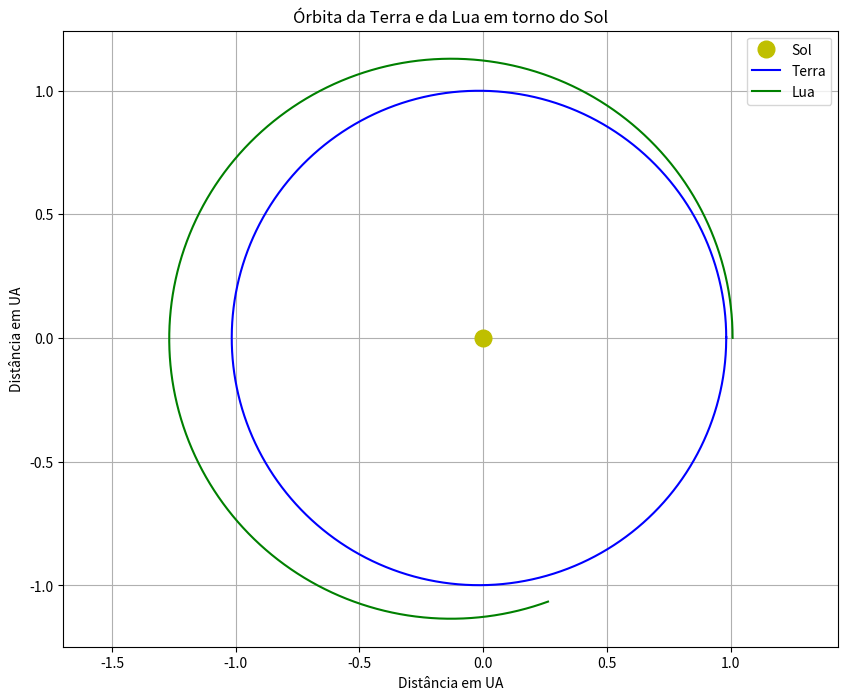

Source code (Python):
import numpy as np
import matplotlib.pyplot as plt

# Constantes
G = 6.67430e-11  # Constante gravitacional (m³/kg/s²)

# Massas (em kg)
mass_sun = 1.989e30
mass_earth = 5.972e24
mass_moon = 7.342e22

# Posições iniciais (em metros)
pos_sun = np.array([0, 0])
pos_earth = np.array([147e9, 0])
pos_moon = np.array([147e9 + 10 * 384.4e6, 0])  # Aumentando a distância da Lua

# Velocidades iniciais (em metros por segundo)
vel_sun = np.array([0.0, 0.0])
vel_earth = np.array([0.0, 30300.0])
vel_moon = np.array([0.0, 30300.0 + 1022.0])

# Lista para armazenar as posições para plotagem posterior
earth_traj = [pos_earth.copy()]
moon_traj = [pos_moon.copy()]

# Parâmetros da simulação
dt = 60 * 60  # Intervalo de tempo (1 hora em segundos)
num_steps = 365 * 24  # Número de passos de tempo (1 ano)

# Simulação usando o método de Runge-Kutta de 4ª ordem
for _ in range(num_steps):
    # Calcula as distâncias entre os corpos
    dist_earth_sun = np.linalg.norm(pos_earth - pos_sun)
    dist_moon_earth = np.linalg.norm(pos_moon - pos_earth)
    dist_moon_sun = np.linalg.norm(pos_moon - pos_sun)

    # Calcula as acelerações devido à gravidade
    acc_earth = -G * mass_sun / dist_earth_sun**3 * (pos_earth - pos_sun)
    acc_moon = -G * mass_earth / dist_moon_earth**3 * (pos_moon - pos_earth) - G * mass_sun / dist_moon_sun**3 * (pos_moon - pos_sun)

    # Atualiza as velocidades e posições usando o método de Runge-Kutta de 4ª ordem
    k1_e = dt * vel_earth
    k1_m = dt * vel_moon
    l1_e = dt * acc_earth
    l1_m = dt * acc_moon

    k2_e = dt * (vel_earth + 0.5 * l1_e)
    k2_m = dt * (vel_moon + 0.5 * l1_m)
    l2_e = dt * (-G * mass_sun / np.linalg.norm(pos_earth + 0.5 * k1_e - pos_sun)**3 * (pos_earth + 0.5 * k1_e - pos_sun))
    l2_m = dt * (-G * mass_earth / np.linalg.norm(pos_moon + 0.5 * k1_m - pos_earth)**3 * (pos_moon + 0.5 * k1_m - pos_earth) -
                 G * mass_sun / np.linalg.norm(pos_moon + 0.5 * k1_m - pos_sun)**3 * (pos_moon + 0.5 * k1_m - pos_sun))

    k3_e = dt * (vel_earth + 0.5 * l2_e)
    k3_m = dt * (vel_moon + 0.5 * l2_m)
    l3_e = dt * (-G * mass_sun / np.linalg.norm(pos_earth + 0.5 * k2_e - pos_sun)**3 * (pos_earth + 0.5 * k2_e - pos_sun))
    l3_m = dt * (-G * mass_earth / np.linalg.norm(pos_moon + 0.5 * k2_m - pos_earth)**3 * (pos_moon + 0.5 * k2_m - pos_earth) -
                 G * mass_sun / np.linalg.norm(pos_moon + 0.5 * k2_m - pos_sun)**3 * (pos_moon + 0.5 * k2_m - pos_sun))

    k4_e = dt * (vel_earth + l3_e)
    k4_m = dt * (vel_moon + l3_m)
    l4_e = dt * (-G * mass_sun / np.linalg.norm(pos_earth + k3_e - pos_sun)**3 * (pos_earth + k3_e - pos_sun))
    l4_m = dt * (-G * mass_earth / np.linalg.norm(pos_moon + k3_m - pos_earth)**3 * (pos_moon + k3_m - pos_earth) -
                 G * mass_sun / np.linalg.norm(pos_moon + k3_m - pos_sun)**3 * (pos_moon + k3_m - pos_sun))

    vel_earth += (l1_e + 2 * l2_e + 2 * l3_e + l4_e) / 6
    vel_moon += (l1_m + 2 * l2_m + 2 * l3_m + l4_m) / 6
    pos_earth += (k1_e + 2 * k2_e + 2 * k3_e + k4_e) / 6
    pos_moon += (k1_m + 2 * k2_m + 2 * k3_m + k4_m) / 6

    # Armazena as posições para a plotagem
    earth_traj.append(pos_earth.copy())
    moon_traj.append(pos_moon.copy())

# Convertendo para unidades astronômicas (UA) para visualização
earth_traj = np.array(earth_traj) / 1.496e11
moon_traj = np.array(moon_traj) / 1.496e11

# Plotagem da órbita da Terra e da Lua
plt.figure(figsize=(10, 8))  # Ajustando o tamanho do gráfico
plt.plot(0, 0, 'yo', markersize=12, label='Sol')
plt.plot(earth_traj[:, 0], earth_traj[:, 1], 'b', label='Terra')
plt.plot(moon_traj[:, 0], moon_traj[:, 1], 'g', label='Lua')
plt.xlabel('Distância em UA')
plt.ylabel('Distância em UA')
plt.title('Órbita da Terra e da Lua em torno do Sol')
plt.legend()
plt.axis('equal')
plt.grid(True)
plt.show()
